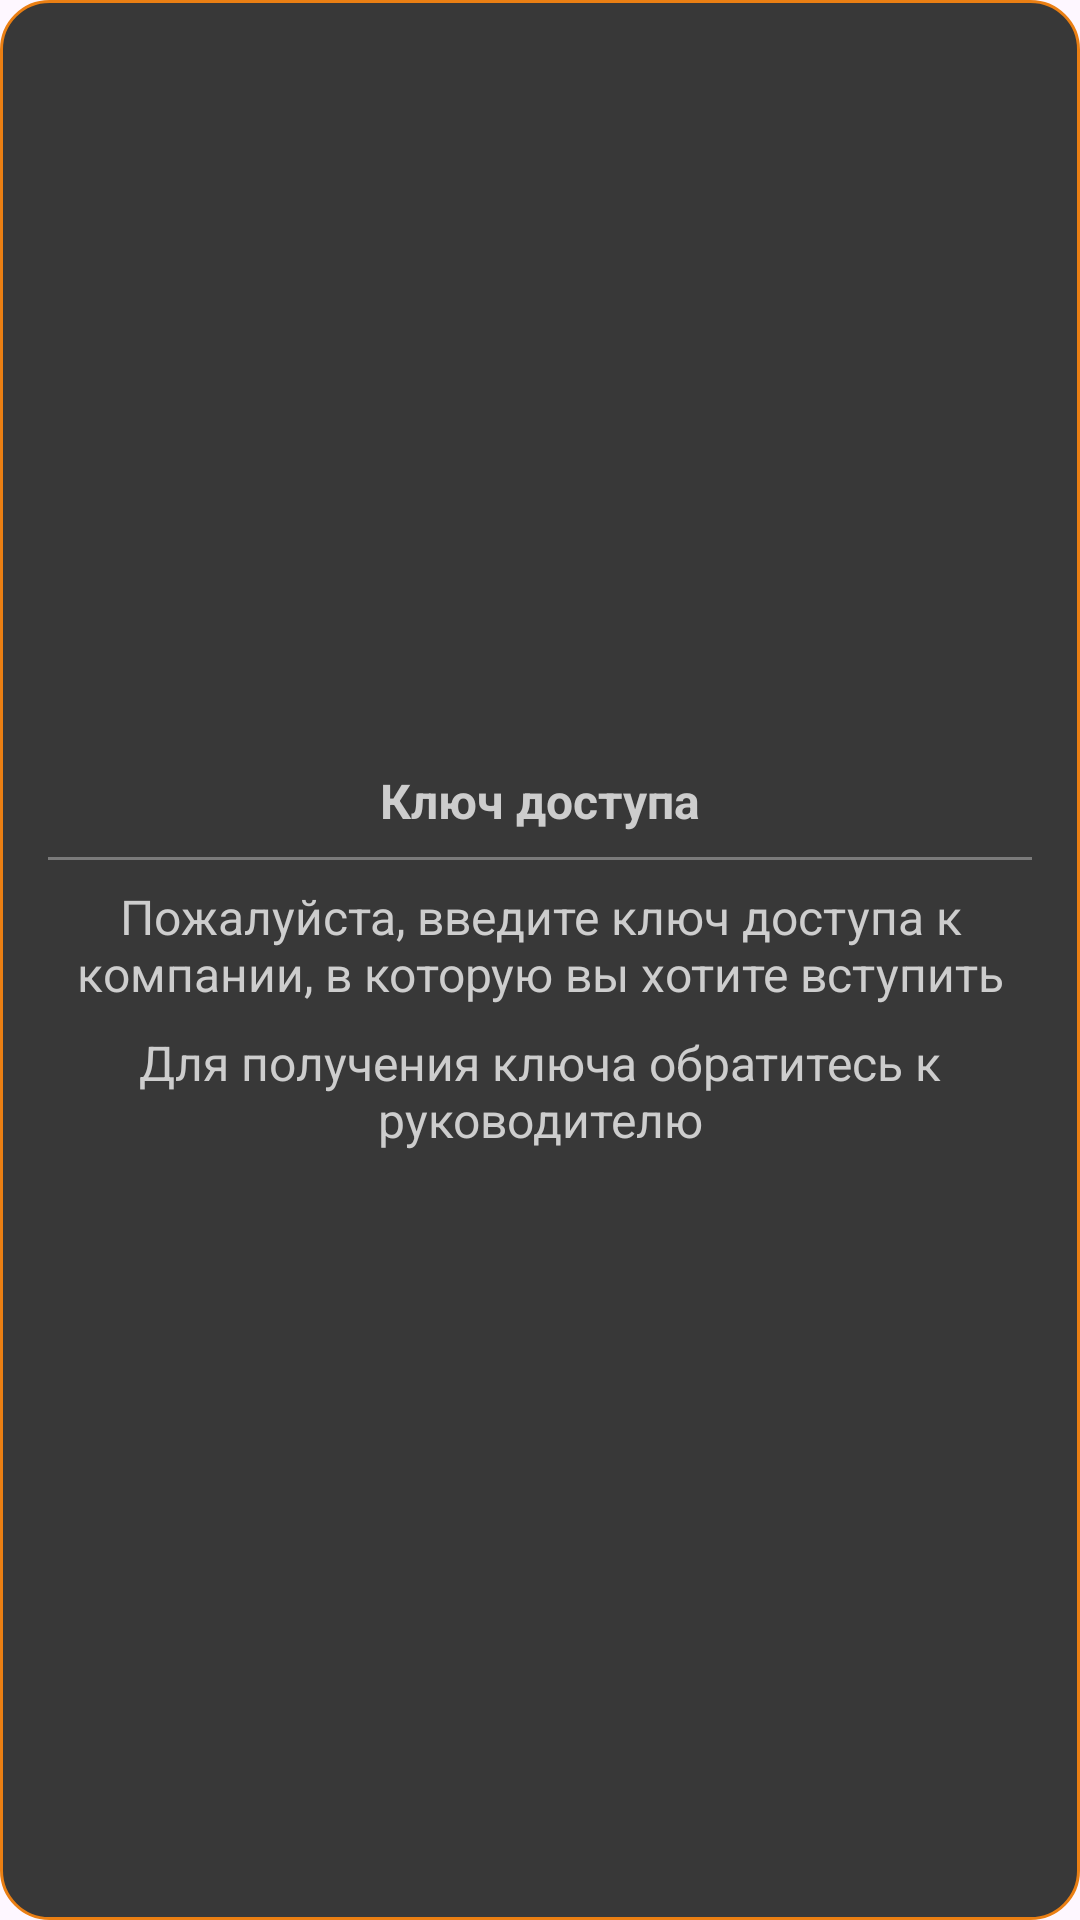

Write the Android layout XML for this screen, with the resource values it uses.
<!-- AndroidManifest.xml: application theme Theme.Projecttimely -->
<!-- res/layout/dialog_register_space_key_help.xml -->
<?xml version="1.0" encoding="utf-8"?>
<LinearLayout xmlns:android="http://schemas.android.com/apk/res/android"
    android:layout_width="match_parent"
    android:layout_height="wrap_content"
    android:background="@drawable/dialog_background_base"
    android:gravity="center"
    android:orientation="vertical"
    android:paddingHorizontal="16dp"
    android:paddingVertical="12dp">

    <TextView
        android:layout_width="match_parent"
        android:layout_height="wrap_content"
        android:gravity="center"
        android:text="Ключ доступа"
        android:textColor="@color/light_gray"
        android:textSize="16sp"
        android:textStyle="bold" />

    <View
        android:layout_width="wrap_content"
        android:layout_height="1dp"
        android:layout_marginVertical="8dp"
        android:background="@color/medium_gray" />

    <TextView
        android:layout_width="match_parent"
        android:layout_height="wrap_content"
        android:gravity="center"
        android:text="Пожалуйста, введите ключ доступа к компании, в которую вы хотите вступить"
        android:textColor="@color/light_gray"
        android:textSize="16sp" />

    <TextView
        android:layout_width="match_parent"
        android:layout_height="wrap_content"
        android:gravity="center"
        android:paddingTop="8dp"
        android:text="Для получения ключа обратитесь к руководителю"
        android:textColor="@color/light_gray"
        android:textSize="16sp" />

</LinearLayout>
<!-- resources referenced by this layout -->
<resources>
  <color name="light_gray">#cdcdcd</color>
  <color name="medium_gray">#7a7a7a</color>
  <!-- drawable dialog_background_base (drawable) -->
  <?xml version="1.0" encoding="utf-8"?>
  <shape xmlns:android="http://schemas.android.com/apk/res/android"
      android:shape="rectangle">
      <solid android:color="@color/dark_gray" />
      <stroke
          android:width="1dp"
          android:color="@color/orange" />
      <corners android:radius="16dp" />
  </shape>
  <style name="Theme.Projecttimely" parent="Base.Theme.Projecttimely" />
  <color name="dark_gray">#383838</color>
  <color name="orange">#ea7f13</color>
  <style name="Base.Theme.Projecttimely" parent="Theme.Material3.DayNight.NoActionBar">
          
          
      </style>
</resources>
